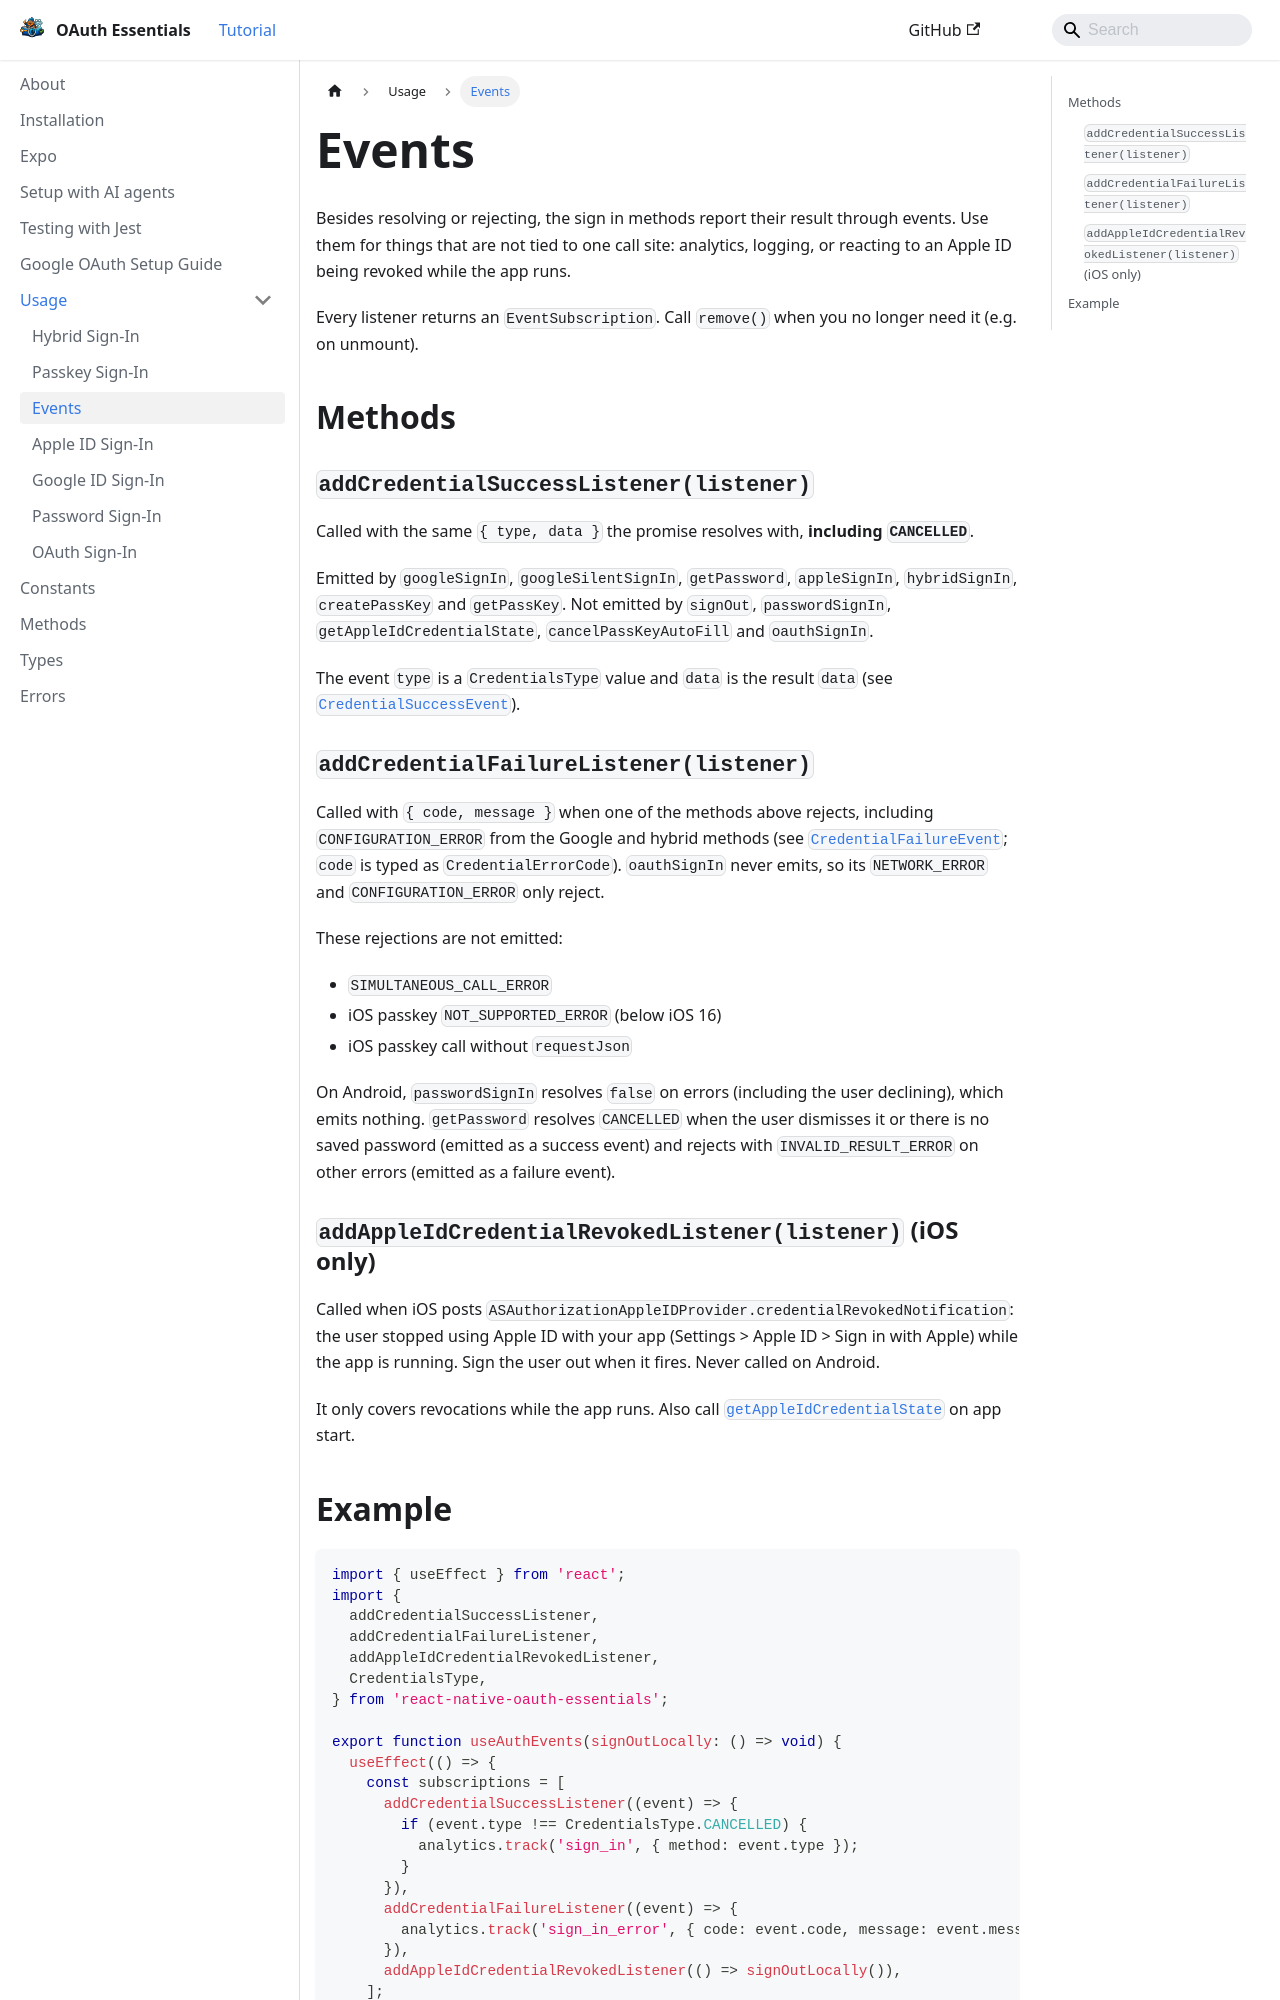

repository: lucaswitch/react-native-oauth-essentials · page: docs/usage/events/index.html · generator: docusaurus

---
sidebar_position: 10
---

# Events

Besides resolving or rejecting, the sign in methods report their result through events. Use them for things that are
not tied to one call site: analytics, logging, or reacting to an Apple ID being revoked while the app runs.

Every listener returns an `EventSubscription`. Call `remove()` when you no longer need it (e.g. on unmount).

## Methods

### `addCredentialSuccessListener(listener)`

Called with the same `{ type, data }` the promise resolves with, **including `CANCELLED`**.

Emitted by `googleSignIn`, `googleSilentSignIn`, `getPassword`, `appleSignIn`, `hybridSignIn`, `createPassKey` and
`getPassKey`. Not emitted by `signOut`, `passwordSignIn`, `getAppleIdCredentialState`, `cancelPassKeyAutoFill` and
`oauthSignIn`.

The event `type` is a `CredentialsType` value and `data` is the result `data` (see
[`CredentialSuccessEvent`](../types#credentialsuccessevent)).

### `addCredentialFailureListener(listener)`

Called with `{ code, message }` when one of the methods above rejects, including `CONFIGURATION_ERROR` from the Google
and hybrid methods (see [`CredentialFailureEvent`](../types#credentialfailureevent); `code` is typed as
`CredentialErrorCode`). `oauthSignIn` never emits, so its `NETWORK_ERROR` and `CONFIGURATION_ERROR` only reject.

These rejections are not emitted:

- `SIMULTANEOUS_CALL_ERROR`
- iOS passkey `NOT_SUPPORTED_ERROR` (below iOS 16)
- iOS passkey call without `requestJson`

On Android, `passwordSignIn` resolves `false` on errors (including the user declining), which emits nothing.
`getPassword` resolves `CANCELLED` when the user dismisses it or there is no saved password (emitted as a success event)
and rejects with `INVALID_RESULT_ERROR` on other errors (emitted as a failure event).

### `addAppleIdCredentialRevokedListener(listener)` (iOS only)

Called when iOS posts `ASAuthorizationAppleIDProvider.credentialRevokedNotification`: the user stopped using Apple ID
with your app (Settings > Apple ID > Sign in with Apple) while the app is running. Sign the user out when it fires.
Never called on Android.

It only covers revocations while the app runs. Also call
[`getAppleIdCredentialState`](./apple.md) on app start.
